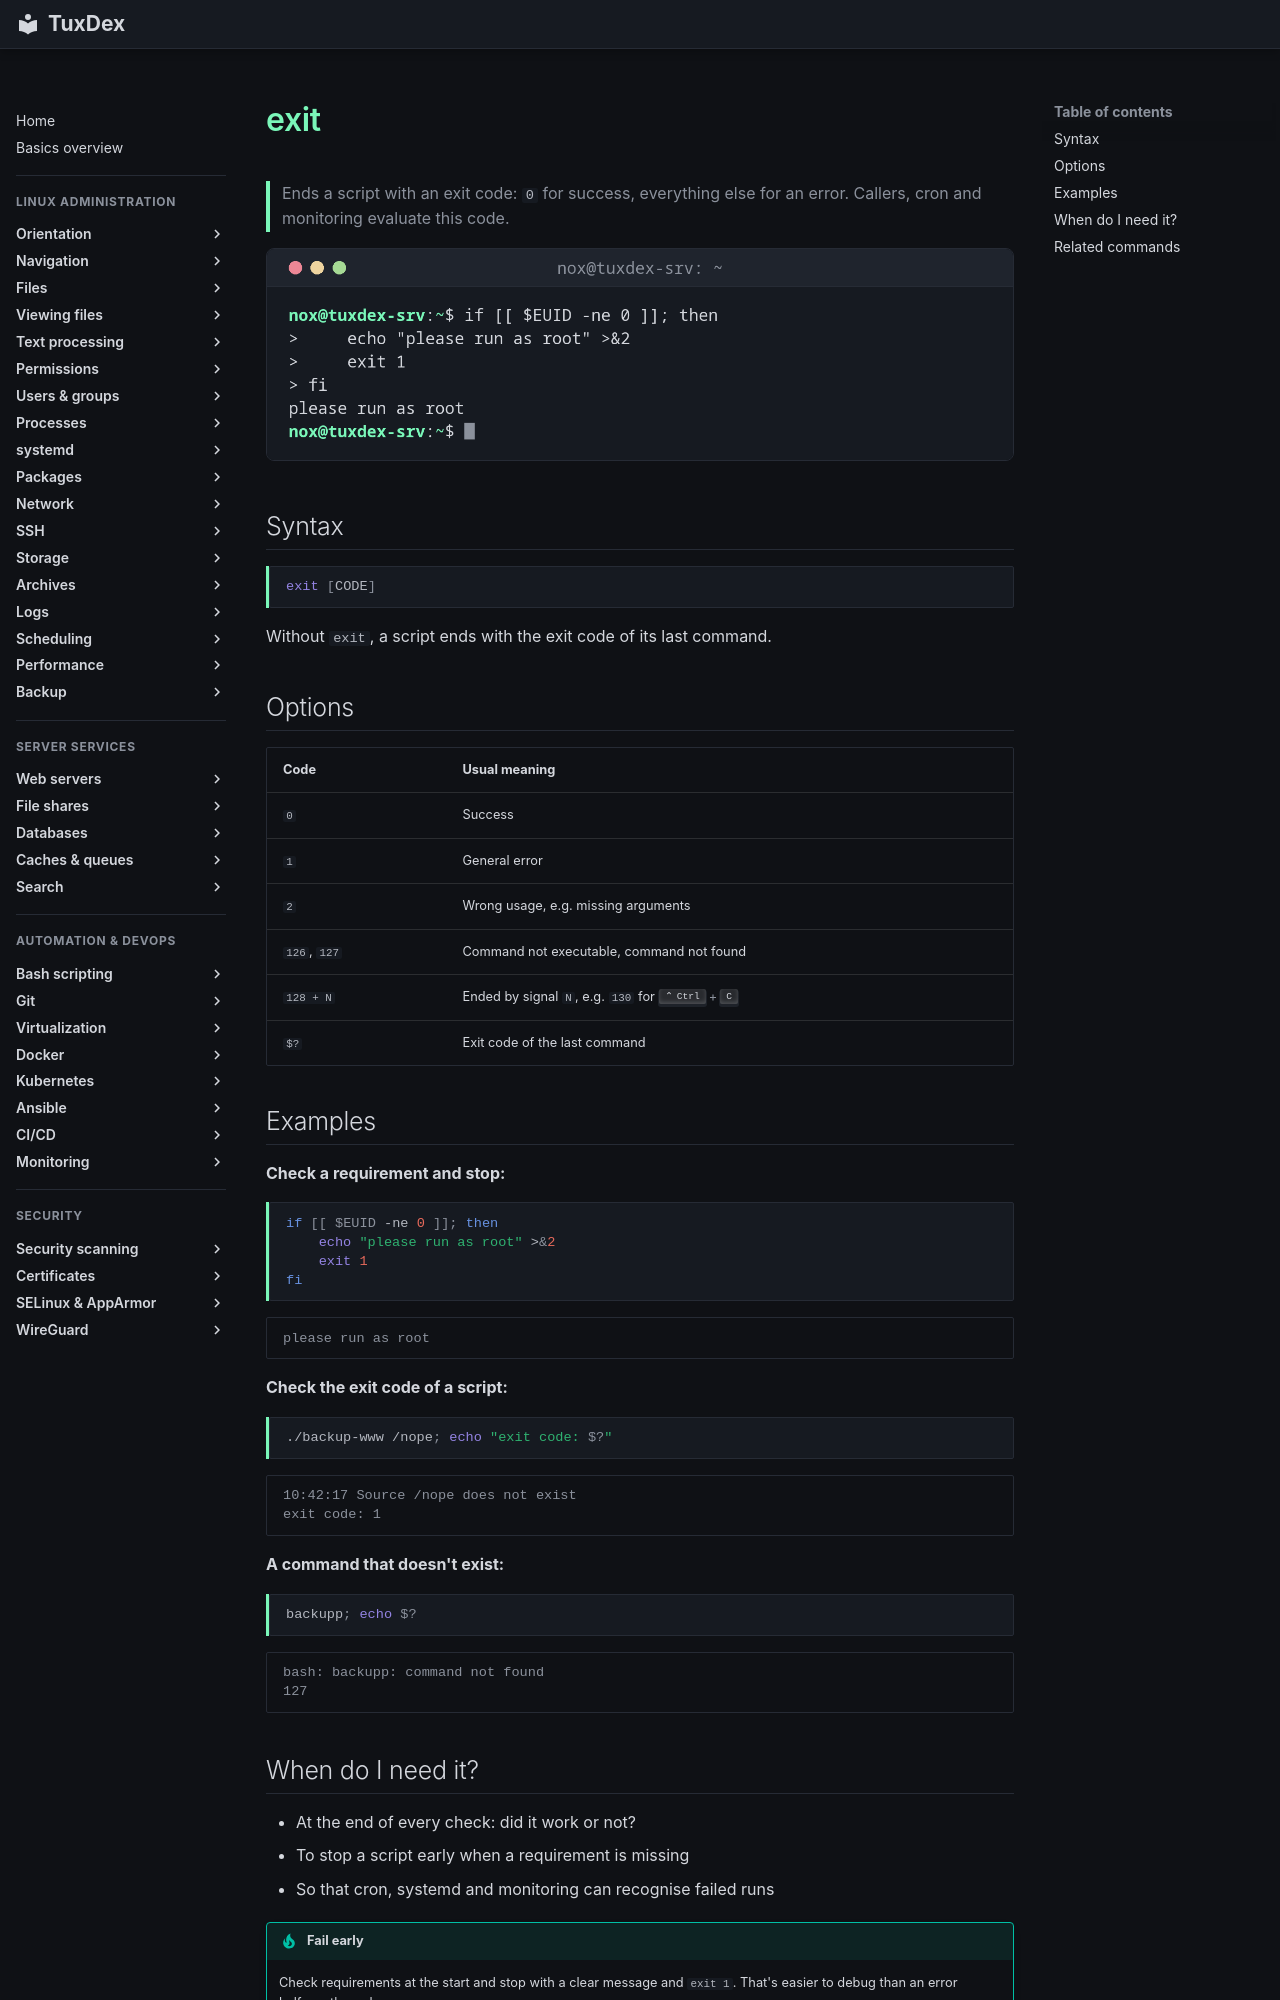

repository: Noxisan/tuxcodex · page: 17-bash-scripting/exit.en/index.html · generator: mkdocs

# exit

> Ends a script with an exit code: `0` for success, everything else for an error. Callers, cron and monitoring evaluate this code.

![exit output](../assets/screenshots/17-bash-scripting/exit.png)

## Syntax

```bash
exit [CODE]
```

Without `exit`, a script ends with the exit code of its last command.

## Options

| Code | Usual meaning |
|------|---------------|
| `0` | Success |
| `1` | General error |
| `2` | Wrong usage, e.g. missing arguments |
| `126`, `127` | Command not executable, command not found |
| `128 + N` | Ended by signal `N`, e.g. `130` for ++ctrl+c++ |
| `$?` | Exit code of the last command |

## Examples

**Check a requirement and stop:**

```bash
if [[ $EUID -ne 0 ]]; then
    echo "please run as root" >&2
    exit 1
fi
```

```text
please run as root
```

**Check the exit code of a script:**

```bash
./backup-www /nope; echo "exit code: $?"
```

```text
10:42:17 Source /nope does not exist
exit code: 1
```

**A command that doesn't exist:**

```bash
backupp; echo $?
```

```text
bash: backupp: command not found
127
```
